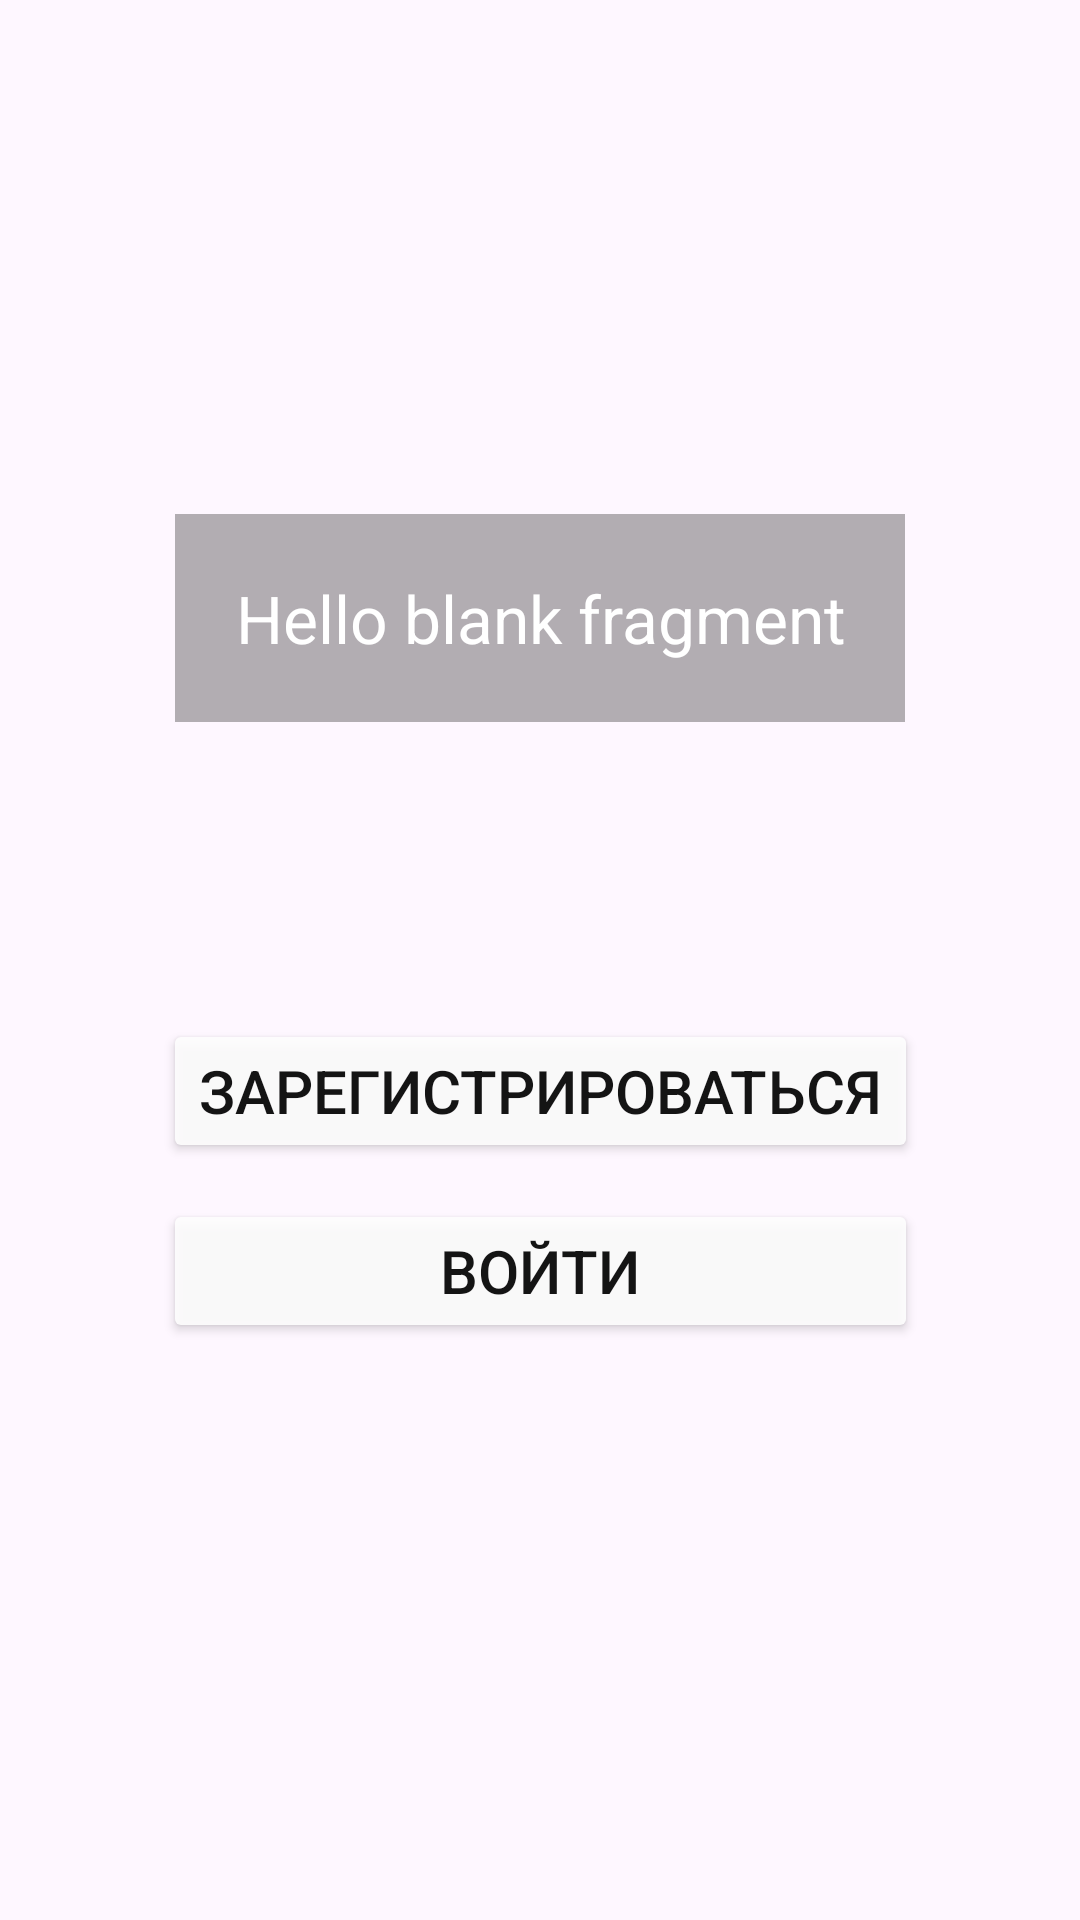

Produce the Android XML layout that renders to this screen, including the resource entries it uses.
<!-- AndroidManifest.xml: application theme Theme.МойБанк -->
<!-- res/layout/fragment_intro.xml -->
<?xml version="1.0" encoding="utf-8"?>
<androidx.constraintlayout.widget.ConstraintLayout xmlns:android="http://schemas.android.com/apk/res/android"
    xmlns:tools="http://schemas.android.com/tools"
    android:layout_width="match_parent"
    android:layout_height="match_parent"
    xmlns:app="http://schemas.android.com/apk/res-auto"
    tools:context=".IntroFragment">

    <ImageView
        android:layout_width="0dp"
        android:layout_height="0dp"
        android:id="@+id/iv_image"
        android:src="@drawable/image1"
        app:layout_constraintTop_toTopOf="parent"
        app:layout_constraintBottom_toBottomOf="parent"
        app:layout_constraintStart_toStartOf="parent"
        app:layout_constraintEnd_toEndOf="parent"
        android:scaleType="centerCrop"/>

    <TextView
        android:id="@+id/tv_text"
        android:textColor="@color/white"
        android:textSize="22sp"
        android:gravity="center"
        android:padding="20dp"
        android:background="@color/darked"
        android:layout_width="wrap_content"
        android:layout_height="wrap_content"
        android:text="@string/hello_blank_fragment"
        app:layout_constraintTop_toTopOf="parent"
        app:layout_constraintBottom_toBottomOf="parent"
        app:layout_constraintStart_toStartOf="parent"
        app:layout_constraintEnd_toEndOf="parent"
        app:layout_constraintVertical_bias="0.3"/>

    <LinearLayout
        android:layout_width="wrap_content"
        android:layout_height="wrap_content"
        android:padding="20dp"
        android:orientation="vertical"
        app:layout_constraintTop_toTopOf="parent"
        app:layout_constraintBottom_toBottomOf="parent"
        app:layout_constraintStart_toStartOf="parent"
        app:layout_constraintEnd_toEndOf="parent"
        app:layout_constraintVertical_bias="0.65"
        android:gravity="center">

        <Button
            android:id="@+id/btn_signup"
            android:layout_width="wrap_content"
            android:layout_height="wrap_content"
            android:backgroundTint="@color/white"
            android:alpha="0.9"
            android:text="@string/btn_signup"
            android:textColor="@color/black"
            android:textSize="20sp"/>

        <Button
            android:id="@+id/btn_login"
            android:layout_width="match_parent"
            android:layout_height="wrap_content"
            android:backgroundTint="@color/white"
            android:alpha="0.9"
            android:text="@string/btn_login"
            android:textColor="@color/black"
            android:textSize="20sp"
            android:layout_marginTop="12dp"/>
    </LinearLayout>

</androidx.constraintlayout.widget.ConstraintLayout>
<!-- resources referenced by this layout -->
<resources>
  <color name="black">#FF000000</color>
  <color name="darked">#4D000000</color>
  <color name="white">#FFFFFFFF</color>
  <string name="btn_login">Войти</string>
  <string name="btn_signup">Зарегистрироваться</string>
  <string name="hello_blank_fragment">Hello blank fragment</string>
  <style name="Theme.МойБанк" parent="Base.Theme.МойБанк" />
  <style name="Base.Theme.МойБанк" parent="Theme.Material3.DayNight.NoActionBar">
          
          
      </style>
</resources>
